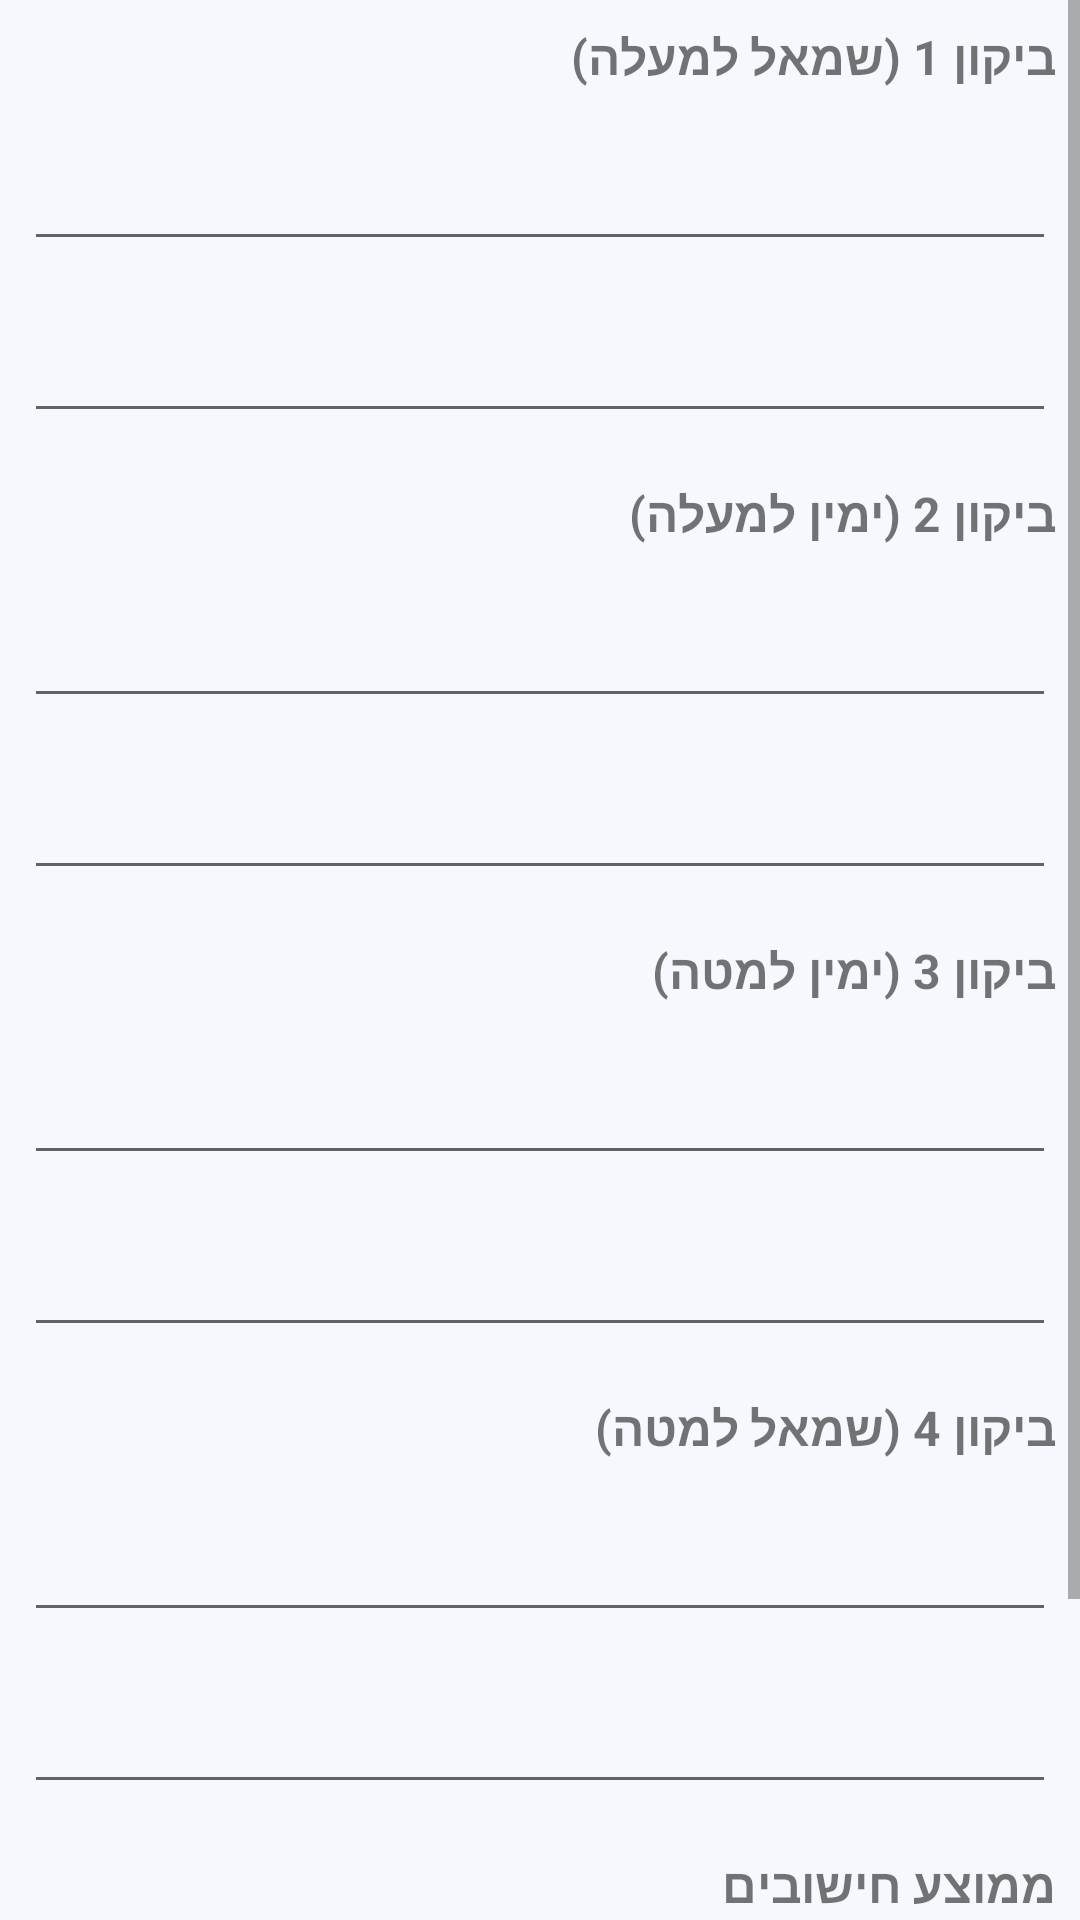

This screen was rendered from an Android layout file. Write that file and the resources it references.
<!-- AndroidManifest.xml: application theme Theme.Gutefind -->
<!-- res/layout/fragment_settings.xml -->
<?xml version="1.0" encoding="utf-8"?>
<androidx.constraintlayout.widget.ConstraintLayout xmlns:android="http://schemas.android.com/apk/res/android"
    xmlns:app="http://schemas.android.com/apk/res-auto"
    xmlns:tools="http://schemas.android.com/tools"
    android:layout_width="match_parent"
    android:layout_height="match_parent"
    tools:context=".ui.settings.FragmentSettings">

    <ScrollView
        android:layout_width="match_parent"
        android:layout_height="match_parent"
        tools:layout_editor_absoluteX="8dp"
        tools:layout_editor_absoluteY="8dp">

        <LinearLayout
            android:layout_width="match_parent"
            android:layout_height="wrap_content"
            android:orientation="vertical">

            <TextView
                android:id="@+id/lblBeaconTopLeft"
                android:layout_width="match_parent"
                android:layout_height="wrap_content"
                android:layout_margin="8dp"
                android:text="ביקון 1 (שמאל למעלה)"
                android:textSize="16sp"
                android:textStyle="bold" />

            <EditText
                android:id="@+id/txtBeaconTopLeftLat"
                android:layout_width="match_parent"
                android:layout_height="wrap_content"
                android:layout_margin="8dp"
                android:ems="10"
                android:inputType="numberDecimal" />

            <EditText
                android:id="@+id/txtBeaconTopLeftLng"
                android:layout_width="match_parent"
                android:layout_height="wrap_content"
                android:layout_margin="8dp"
                android:ems="10"
                android:inputType="numberDecimal" />

            <TextView
                android:id="@+id/lblBeaconTopRight"
                android:layout_width="match_parent"
                android:layout_height="wrap_content"
                android:layout_margin="8dp"
                android:text="ביקון 2 (ימין למעלה)"
                android:textSize="16sp"
                android:textStyle="bold" />

            <EditText
                android:id="@+id/txtBeaconTopRightLat"
                android:layout_width="match_parent"
                android:layout_height="wrap_content"
                android:layout_margin="8dp"
                android:ems="10"
                android:inputType="numberDecimal" />

            <EditText
                android:id="@+id/txtBeaconTopRightLng"
                android:layout_width="match_parent"
                android:layout_height="wrap_content"
                android:layout_margin="8dp"
                android:ems="10"
                android:inputType="numberDecimal" />

            <TextView
                android:id="@+id/lblBeaconBottomRight"
                android:layout_width="match_parent"
                android:layout_height="wrap_content"
                android:layout_margin="8dp"
                android:text="ביקון 3 (ימין למטה)"
                android:textSize="16sp"
                android:textStyle="bold" />

            <EditText
                android:id="@+id/txtBeaconBottomRightLat"
                android:layout_width="match_parent"
                android:layout_height="wrap_content"
                android:layout_margin="8dp"
                android:ems="10"
                android:inputType="numberDecimal" />

            <EditText
                android:id="@+id/txtBeaconBottomRightLng"
                android:layout_width="match_parent"
                android:layout_height="wrap_content"
                android:layout_margin="8dp"
                android:ems="10"
                android:inputType="numberDecimal" />

            <TextView
                android:id="@+id/lblBeaconBottomLeft"
                android:layout_width="match_parent"
                android:layout_height="wrap_content"
                android:layout_margin="8dp"
                android:text="ביקון 4 (שמאל למטה)"
                android:textSize="16sp"
                android:textStyle="bold" />

            <EditText
                android:id="@+id/txtBeaconBottomLeftLat"
                android:layout_width="match_parent"
                android:layout_height="wrap_content"
                android:layout_margin="8dp"
                android:ems="10"
                android:inputType="numberDecimal" />

            <EditText
                android:id="@+id/txtBeaconBottomLeftLng"
                android:layout_width="match_parent"
                android:layout_height="wrap_content"
                android:layout_margin="8dp"
                android:ems="10"
                android:inputType="numberDecimal" />

            <TextView
                android:id="@+id/lblAverageAmount"
                android:layout_width="match_parent"
                android:layout_height="wrap_content"
                android:layout_margin="8dp"
                android:text="ממוצע חישובים"
                android:textSize="16sp"
                android:textStyle="bold" />

            <EditText
                android:id="@+id/txtAverageValue"
                android:layout_width="match_parent"
                android:layout_height="wrap_content"
                android:layout_margin="8dp"
                android:ems="10"
                android:inputType="number" />

            <Button
                android:id="@+id/btnSave"
                android:layout_width="match_parent"
                android:layout_height="wrap_content"
                android:layout_margin="8dp"
                android:text="שמירה" />

        </LinearLayout>
    </ScrollView>

</androidx.constraintlayout.widget.ConstraintLayout>
<!-- resources referenced by this layout -->
<resources>
  <style name="Theme.Gutefind" parent="Theme.MaterialComponents.Light">
          
          <item name="colorPrimary">@color/gutefind_green</item>
          <item name="colorPrimaryVariant">@color/purple_700</item>
          <item name="colorOnPrimary">@color/white</item>
          
          <item name="colorSecondary">@color/teal_200</item>
          <item name="colorSecondaryVariant">@color/teal_700</item>
          <item name="colorOnSecondary">@color/black</item>
          
          <item name="android:statusBarColor">?attr/colorPrimaryVariant</item>
          
          <item name="actionBarStyle">@style/MyActionBar</item>
          
          <item name="android:colorBackground">@color/gutefind_background</item>
      </style>
  <color name="gutefind_green">#6CBD7A</color>
  <color name="purple_700">#FF3700B3</color>
  <color name="white">#FFFFFFFF</color>
  <color name="teal_200">#FF03DAC5</color>
  <color name="teal_700">#FF018786</color>
  <color name="black">#FF000000</color>
  <style name="MyActionBar" parent="Widget.MaterialComponents.Light.ActionBar.Solid">
          <item name="background">@color/gutefind_background</item>
      </style>
  <color name="gutefind_background">#F5F8FD</color>
</resources>
